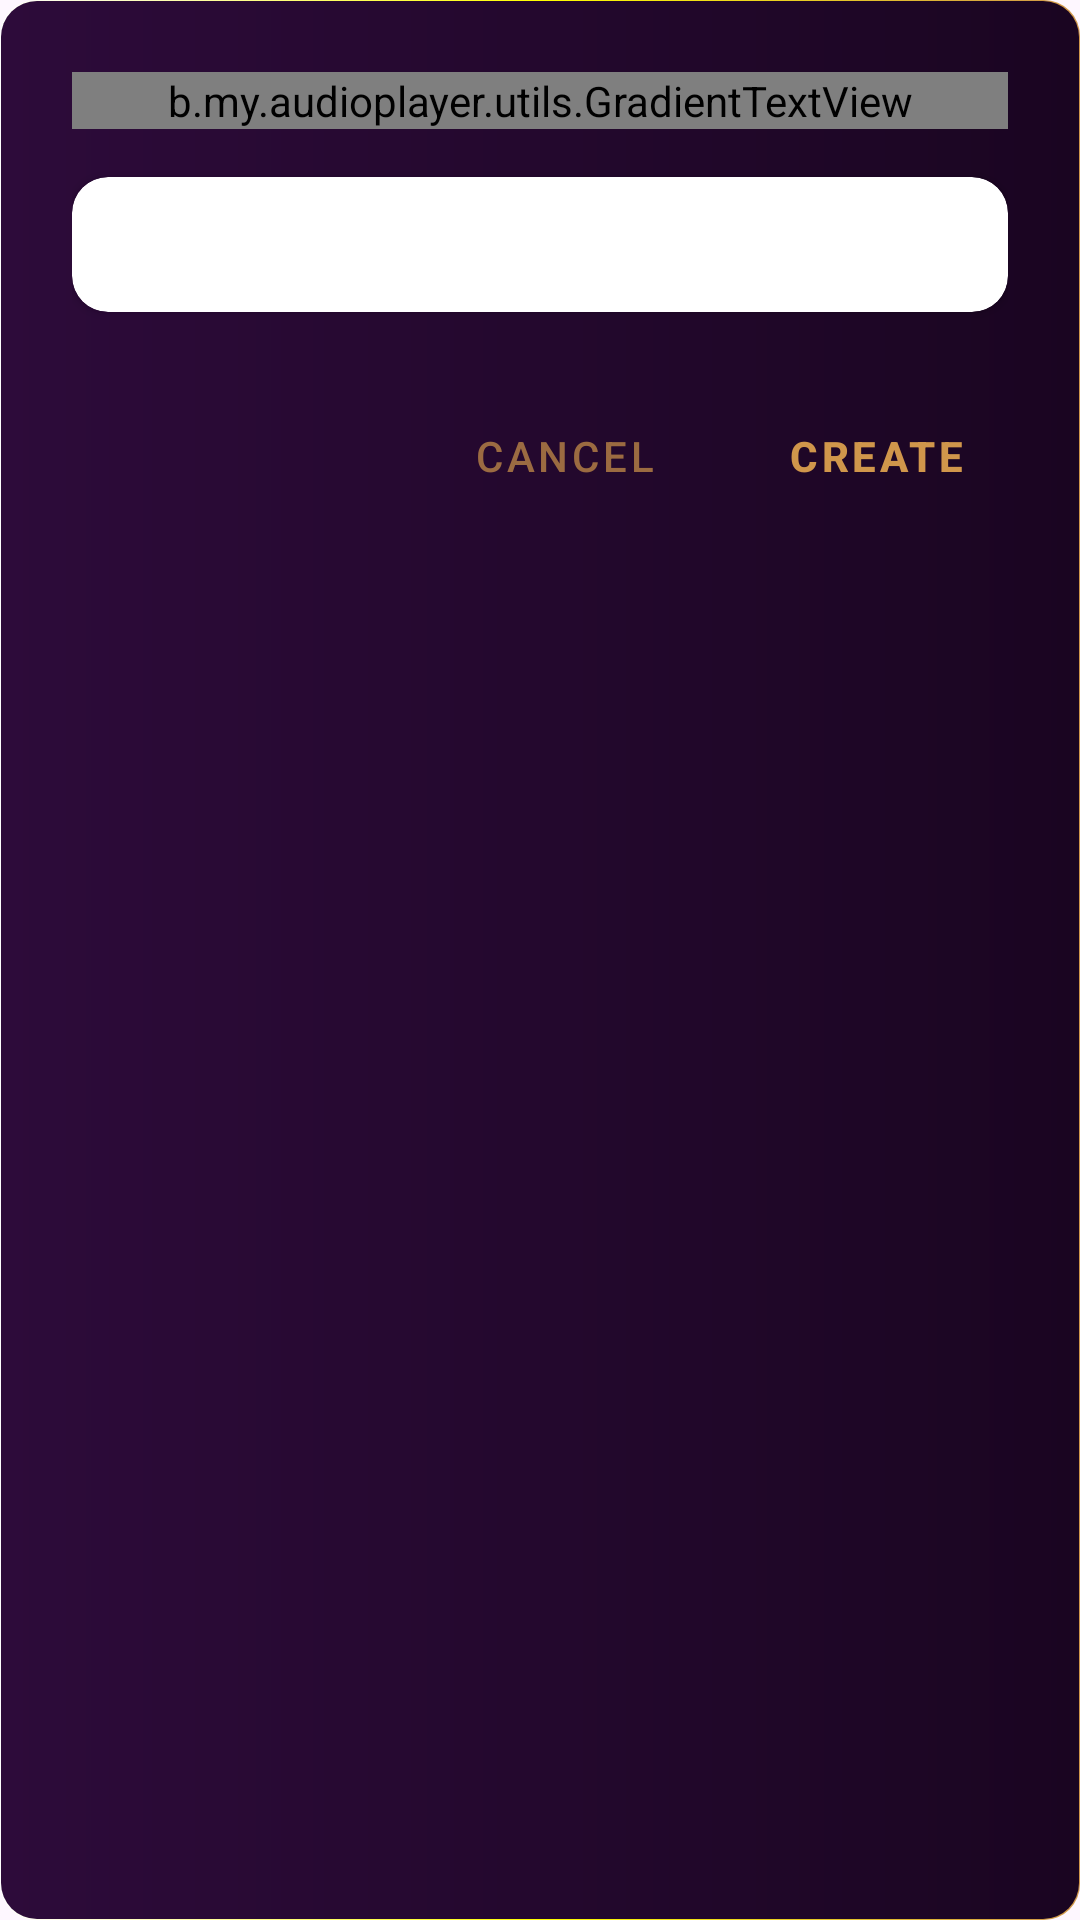

Reconstruct the res/layout file that produces this screen, plus the resources it refers to.
<!-- AndroidManifest.xml: application theme Theme.BPlayer -->
<!-- res/layout/dialog_create_playlist.xml -->
<?xml version="1.0" encoding="utf-8"?>
<LinearLayout xmlns:android="http://schemas.android.com/apk/res/android"
    xmlns:app="http://schemas.android.com/apk/res-auto"
    android:layout_width="match_parent"
    android:layout_height="wrap_content"
    android:background="@drawable/song_card_bg"
    android:orientation="vertical"
    android:padding="24dp">

    <b.my.audioplayer.utils.GradientTextView
        android:id="@+id/tvDialogTitle"
        android:layout_width="match_parent"
        android:layout_height="wrap_content"
        android:layout_marginBottom="16dp"
        android:text="Create Playlist"
        android:textColor="@color/colorSecondary"
        android:textSize="20sp"
        android:textStyle="bold" />

    <androidx.cardview.widget.CardView
        android:id="@+id/layoutPlaylistName"
        style="@style/Widget.MaterialComponents.TextInputLayout.OutlinedBox"
        android:layout_width="match_parent"
        android:layout_height="45dp"
        android:elevation="0dp"
        app:cardCornerRadius="12dp">

        <com.google.android.material.textfield.TextInputEditText
            android:id="@+id/editPlaylistName"
            android:layout_width="match_parent"
            android:layout_height="match_parent"
            android:background="@android:color/transparent"
            android:imeOptions="actionDone"
            android:inputType="text"
            android:maxLines="1"
            android:paddingLeft="8dp"
            android:paddingRight="8dp"
            android:text=""
            android:textColor="@android:color/black"
            android:textColorHint="@color/colorSecondary" />
    </androidx.cardview.widget.CardView>

    <LinearLayout
        android:layout_width="match_parent"
        android:layout_height="wrap_content"
        android:layout_marginTop="24dp"
        android:gravity="end"
        android:orientation="horizontal">

        <Button
            android:id="@+id/btnCancel"
            style="@style/Widget.MaterialComponents.Button.TextButton"
            android:layout_width="wrap_content"
            android:layout_height="wrap_content"
            android:alpha="0.7"
            android:text="Cancel"
            android:textColor="@color/colorSecondary" />

        <Button
            android:id="@+id/btnCreate"
            style="@style/Widget.MaterialComponents.Button.TextButton"
            android:layout_width="wrap_content"
            android:layout_height="wrap_content"
            android:layout_marginStart="16dp"
            android:text="Create"
            android:textColor="@color/colorSecondary"
            android:textStyle="bold" />
    </LinearLayout>

</LinearLayout>
<!-- resources referenced by this layout -->
<resources>
  <color name="colorSecondary">#d0964b</color>
  <!-- drawable song_card_bg (drawable) -->
  <layer-list xmlns:android="http://schemas.android.com/apk/res/android">
  
      <item>
          <shape>
              <corners android:radius="12dp"/>
              <gradient
                  android:startColor="#FFFFFF"
                  android:centerColor="#FFFF00"
                  android:endColor="#D0964B"
                  android:angle="0"/>
          </shape>
      </item>
  
      <item
          android:left="0.5dp"
          android:right="0.5dp"
          android:top="0.5dp"
          android:bottom="0.5dp">
  
          <shape>
              <corners android:radius="12dp"/>
              <gradient
                  android:startColor="#2D0B3A"
                  android:endColor="#1A0521"
                  android:angle="0"/>
          </shape>
  
      </item>
  
  </layer-list>
  <style name="Theme.BPlayer" parent="Theme.Material3.Light.NoActionBar">
          <item name="colorPrimary">@color/colorPrimary</item>
          <item name="colorPrimaryDark">@color/colorPrimaryDark</item>
          <item name="colorAccent">@color/colorAccent</item>
          <item name="colorSurface">@color/colorSurface</item>
          <item name="colorSurfaceVariant">@color/colorSurfaceVariant</item>
          <item name="colorOnSurface">@color/colorOnSurface</item>
          <item name="colorOnSurfaceVariant">@color/colorOnSurfaceVariant</item>
          <item name="colorOutline">@color/colorOutline</item>
          <item name="android:statusBarColor">@color/colorPrimary</item>
          <item name="android:navigationBarColor">@color/colorPrimaryDark</item>
  
          
          <item name="toolbarStyle">@style/Widget.App.Toolbar</item>
  
          
          <item name="actionBarPopupTheme">@style/Theme.BPlayer.PopupOverlay</item>
          <item name="android:textAppearanceLargePopupMenu">@style/TextAppearance.App.PopupMenu</item>
          <item name="android:textAppearanceSmallPopupMenu">@style/TextAppearance.App.PopupMenu</item>
          <item name="dialogTheme">@style/Theme.BPlayer.Dialog</item>
          <item name="alertDialogTheme">@style/Theme.BPlayer.Dialog</item>
      </style>
  <color name="colorPrimary">#2D0B3A</color>
  <color name="colorPrimaryDark">#1A0521</color>
  <color name="colorAccent">#03DAC5</color>
  <color name="colorSurface">#FFFFFF</color>
  <color name="colorSurfaceVariant">#F5F5F5</color>
  <color name="colorOnSurface">#1C1B1F</color>
  <color name="colorOnSurfaceVariant">#49454F</color>
  <color name="colorOutline">#E0E0E0</color>
  <style name="Widget.App.Toolbar" parent="Widget.AppCompat.Toolbar">
          <item name="android:textColorPrimary">@color/colorSecondary</item>
          <item name="android:textColorSecondary">@color/colorSecondary</item>
          <item name="actionMenuTextColor">@android:color/black</item>
          <item name="tint">@color/colorSecondary</item>
      </style>
  <style name="Theme.BPlayer.PopupOverlay" parent="ThemeOverlay.AppCompat.Light">
          <item name="android:panelBackground">@drawable/song_card_bg</item>
          <item name="android:itemBackground">@android:color/transparent</item>
          <item name="android:textColorPrimary">@android:color/black</item>
      </style>
  <style name="TextAppearance.App.PopupMenu" parent="TextAppearance.AppCompat.Widget.PopupMenu.Large">
          <item name="android:textColor">@android:color/black</item>
          <item name="android:textSize">16sp</item>
      </style>
  <style name="Theme.BPlayer.Dialog" parent="Theme.Material3.Light.Dialog">
          <item name="android:windowBackground">@android:color/transparent</item>
          <item name="android:textColorPrimary">@color/colorSecondary</item>
          <item name="colorSurface">@color/colorPrimary</item>
      </style>
</resources>
